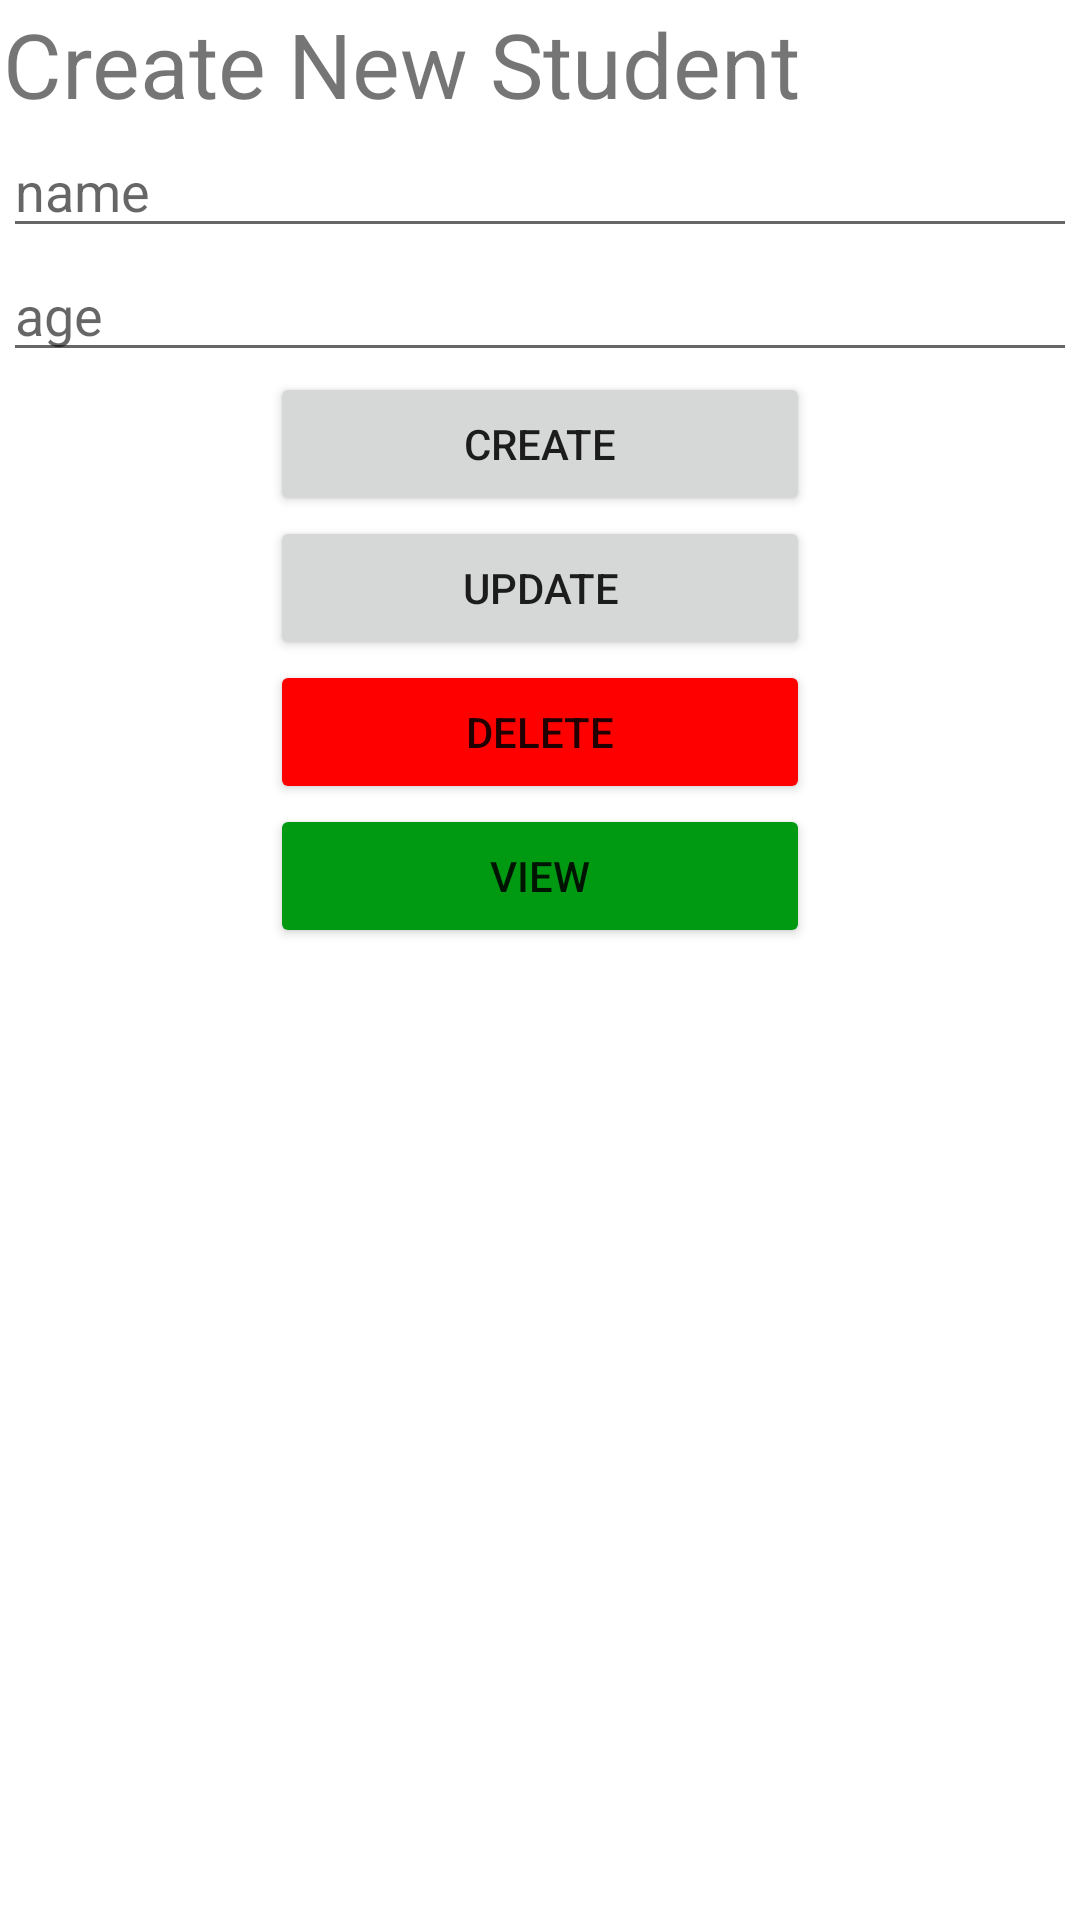

This screen was rendered from an Android layout file. Write that file and the resources it references.
<!-- AndroidManifest.xml: application theme Theme.FirstAndroidApp -->
<!-- res/layout/student_linear.xml -->
<?xml version="1.0" encoding="utf-8"?>
<LinearLayout xmlns:android="http://schemas.android.com/apk/res/android"
    android:layout_width="match_parent"
    android:layout_height="match_parent"
    android:padding="1dp"
    android:orientation="vertical"
    >

    <TextView
        android:layout_width="match_parent"
        android:layout_height="wrap_content"
        android:text="Create New Student"
        android:textSize="30dp"
        />

    <EditText
        android:id="@+id/name"
        android:layout_width="match_parent"
        android:layout_height="wrap_content"
        android:hint="name"
        />

    <EditText
        android:id="@+id/age"
        android:layout_width="match_parent"
        android:layout_height="wrap_content"
        android:inputType="number"
        android:hint="age"
        />

    <Button
        android:id="@+id/create_student"
        android:layout_width="180dp"
        android:layout_height="wrap_content"
        android:text="Create"
        android:layout_gravity="center"
        />


    
    <Button
        android:id="@+id/update_student"
        android:layout_width="180dp"
        android:layout_height="wrap_content"
        android:text="Update"
        android:layout_gravity="center"
        />

    


    <Button
        android:id="@+id/delete_student"
        android:layout_width="180dp"
        android:layout_height="wrap_content"
        android:text="Delete"
        android:layout_gravity="center"
        android:backgroundTint="#FF0000"
        />

    <Button
        android:id="@+id/get_students"
        android:layout_width="180dp"
        android:layout_height="wrap_content"
        android:text="View"
        android:layout_gravity="center"
        android:backgroundTint="#009912"
        />

    <ListView
        android:id="@+id/student_list"
        android:layout_width="match_parent"
        android:layout_height="wrap_content"
        />

</LinearLayout>
<!-- resources referenced by this layout -->
<resources>
  <style name="Theme.FirstAndroidApp" parent="Theme.MaterialComponents.Light.NoActionBar">
          <item name="colorPrimary">@color/purple_500</item>
          <item name="colorPrimaryVariant">@color/purple_700</item>
          <item name="colorOnPrimary">@color/white</item>
          <item name="colorSecondary">@color/teal_200</item>
      </style>
  <!-- not gathered from this repository: default colours our renderer supplied (Android Studio template values) -->
  <color name="purple_500">#FF6200EE</color>
  <color name="purple_700">#FF3700B3</color>
  <color name="teal_200">#FF03DAC5</color>
  <color name="white">#FFFFFFFF</color>
</resources>
